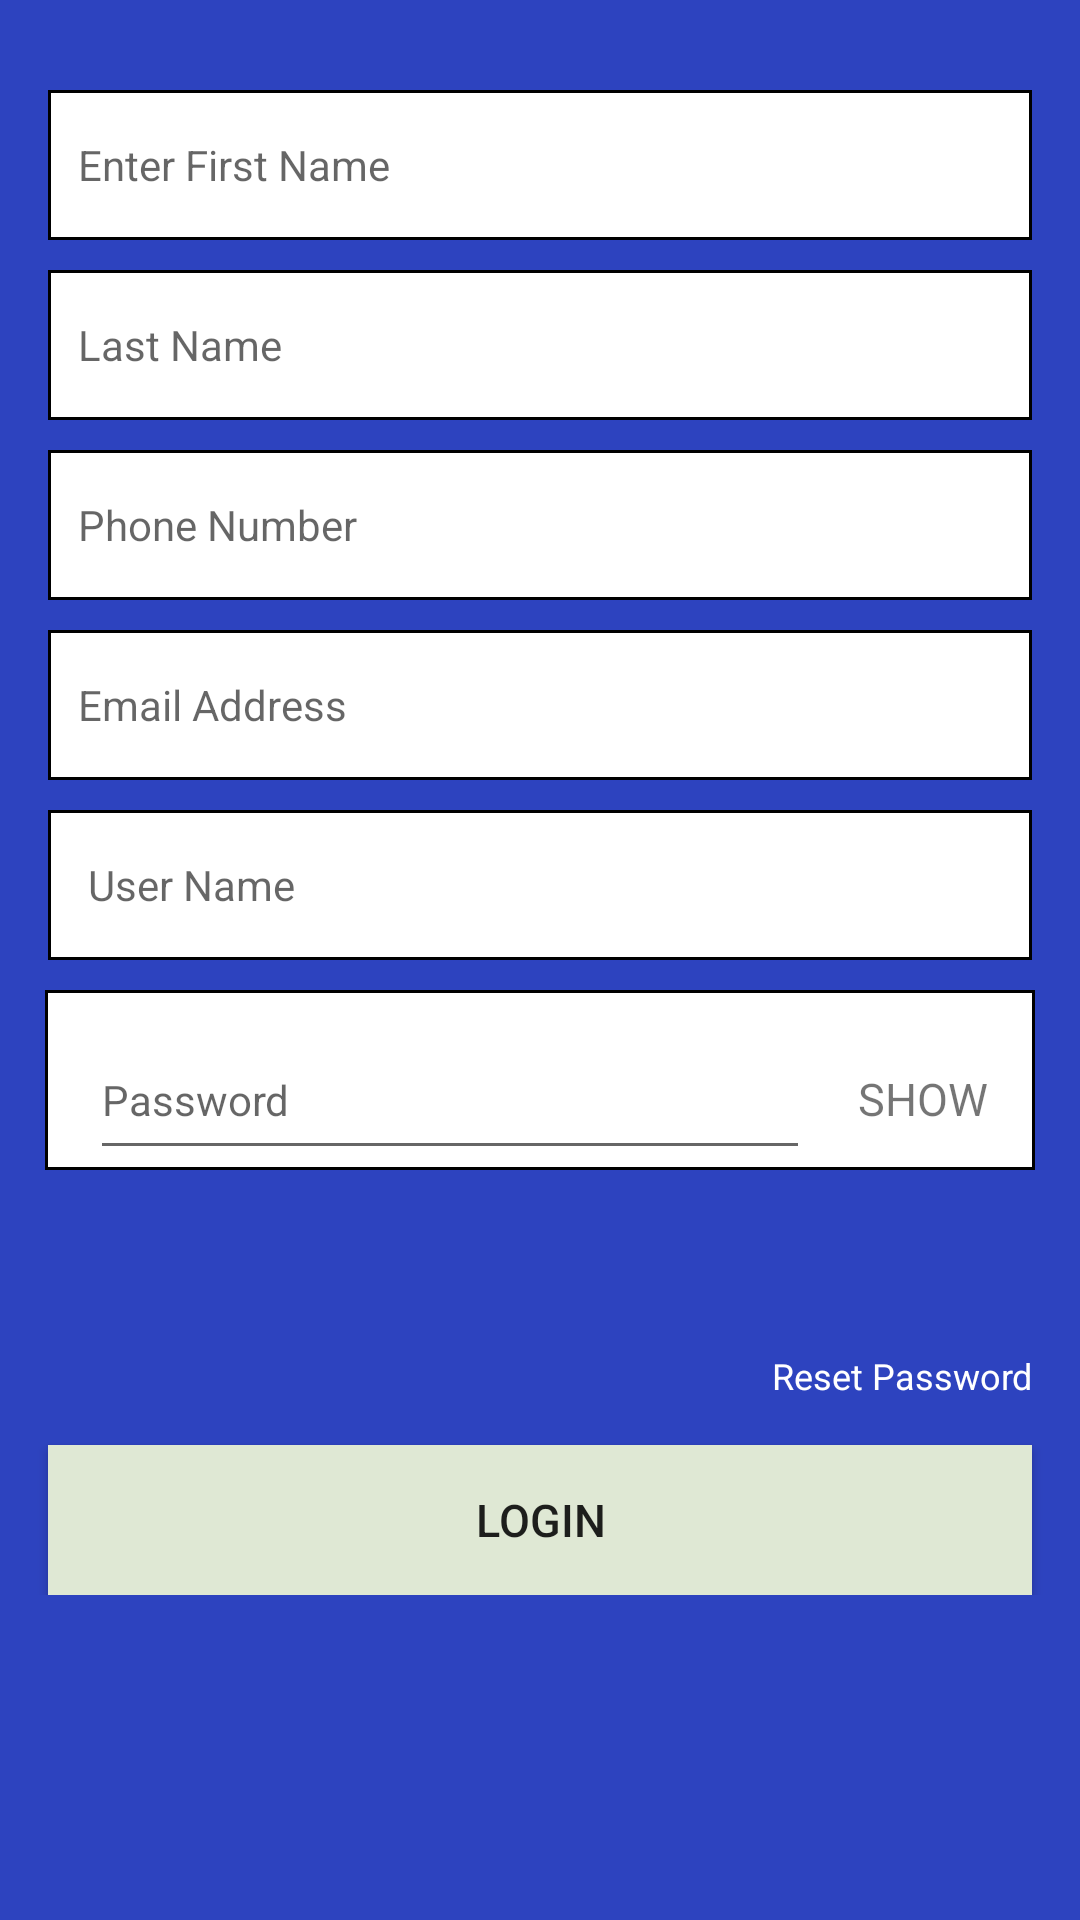

This screen was rendered from an Android layout file. Write that file and the resources it references.
<!-- AndroidManifest.xml: application theme Theme.MyParkingApp -->
<!-- res/layout/activity_sign_up.xml -->
<?xml version="1.0" encoding="utf-8"?>
<LinearLayout xmlns:android="http://schemas.android.com/apk/res/android"
    xmlns:tools="http://schemas.android.com/tools"
    android:layout_width="match_parent"
    android:layout_height="match_parent"
    android:background="#2D43BF"
    android:orientation="vertical"
    tools:context=".SignUpActivity">

    <ScrollView
        android:layout_width="match_parent"
        android:layout_height="match_parent">

        <LinearLayout
            android:layout_width="match_parent"
            android:layout_height="wrap_content"
            android:orientation="vertical">

            <EditText
                android:id="@+id/et_first_name"
                android:layout_width="match_parent"
                android:layout_height="50dp"
                android:layout_marginLeft="16dp"
                android:layout_marginRight="16dp"
                android:layout_marginTop="30dp"
                android:background="@drawable/backgroundsignup"
                android:hint="Enter First Name"
                android:inputType="text"
                android:padding="10dp"
                android:textSize="14sp"/>


            <EditText
                android:id="@+id/et_last_name"
                android:layout_width="match_parent"
                android:layout_height="50dp"
                android:layout_marginLeft="16dp"
                android:layout_marginRight="16dp"
                android:layout_marginTop="10dp"
                android:background="@drawable/backgroundsignup"
                android:hint="Last Name"
                android:inputType="text"
                android:padding="10dp"
                android:textSize="14sp"/>

            <EditText
                android:id="@+id/et_phone_number"
                android:layout_width="match_parent"
                android:layout_height="50dp"
                android:layout_marginLeft="16dp"
                android:layout_marginRight="16dp"
                android:layout_marginTop="10dp"
                android:background="@drawable/backgroundsignup"
                android:hint="Phone Number"
                android:inputType="text"
                android:padding="10dp"
                android:textSize="14sp"/>

            <EditText
                android:id="@+id/et_email_address"
                android:layout_width="match_parent"
                android:layout_height="50dp"
                android:layout_marginLeft="16dp"
                android:layout_marginRight="16dp"
                android:layout_marginTop="10dp"
                android:background="@drawable/backgroundsignup"
                android:hint="Email Address"
                android:inputType="text"
                android:padding="10dp"
                android:textSize="14sp"/>

            <EditText
                android:id="@+id/et_user_name"
                android:layout_width="match_parent"
                android:layout_height="50dp"
                android:layout_marginLeft="16dp"
                android:layout_marginRight="16dp"
                android:layout_marginTop="10dp"
                android:background="@drawable/backgroundsignup"
                android:hint=" User Name"
                android:inputType="text"
                android:padding="10dp"
                android:textSize="14sp"/>

            <LinearLayout
            android:layout_width="match_parent"
            android:layout_height="wrap_content"
            android:layout_marginLeft="15dp"
            android:layout_marginRight="15dp"
            android:layout_marginTop="10dp"
            android:background="@drawable/backgroundsignup"
            android:orientation="horizontal">

            <EditText
                android:id="@+id/et_pass_word"
                android:layout_width="240dp"
                android:layout_height="50dp"
                android:layout_marginLeft="15dp"
                android:layout_marginRight="16dp"
                android:layout_marginTop="10dp"
                android:hint="Password"
                android:inputType="textPassword"
                android:textSize="14sp" />

            <TextView
                android:id="@+id/TV_show"
                android:layout_width="wrap_content"
                android:layout_height="wrap_content"
                android:layout_marginTop="10dp"
                android:text="SHOW"
                android:textSize="15sp"/>

        </LinearLayout>

        <TextView
                android:id="@+id/result_textview"
                android:layout_width="wrap_content"
                android:layout_height="wrap_content"
                android:layout_marginLeft="20dp"
                android:layout_marginTop="20dp"
                android:textColor="@color/white"
                android:textSize="15sp"/>

            <TextView
                android:id="@+id/tv_Reset_password"
                android:layout_width="match_parent"
                android:layout_height="wrap_content"
                android:layout_marginRight="16dp"
                android:layout_marginTop="20dp"
                android:gravity="end"
                android:text="Reset Password"
                android:textColor="@color/white"
                android:textSize="12sp"/>


            <androidx.appcompat.widget.AppCompatButton
                android:id="@+id/btn_button"
                android:layout_width="match_parent"
                android:layout_height="50dp"
                android:layout_marginLeft="16dp"
                android:layout_marginRight="16dp"
                android:layout_marginTop="15dp"
                android:background="#DFE8D4"
                android:text="Login"
                android:textSize="15sp"/>



        </LinearLayout>
    </ScrollView>


</LinearLayout>
<!-- resources referenced by this layout -->
<resources>
  <!-- drawable backgroundsignup (drawable) -->
  <?xml version="1.0" encoding="utf-8"?>
  <shape xmlns:android="http://schemas.android.com/apk/res/android">
      <solid
          android:color="@color/white"/>
      <stroke
          android:width="1dp"
          android:color="@color/black"/>
  
  </shape>
  <style name="Theme.MyParkingApp" parent="Theme.MaterialComponents.DayNight.NoActionBar">
          
          <item name="colorPrimary">@color/black</item>
          <item name="colorPrimaryVariant">@color/black</item>
          <item name="colorOnPrimary">@color/white</item>
          
          <item name="colorSecondary">@color/teal_200</item>
          <item name="colorSecondaryVariant">@color/teal_700</item>
          <item name="colorOnSecondary">@color/black</item>
          
          <item name="android:statusBarColor">?attr/colorPrimaryVariant</item>
          
      </style>
  <!-- not gathered from this repository: default colours our renderer supplied (Android Studio template values) -->
  <color name="teal_200">#FF03DAC5</color>
  <color name="teal_700">#FF018786</color>
  <color name="black">#FF000000</color>
  <color name="white">#FFFFFFFF</color>
</resources>
